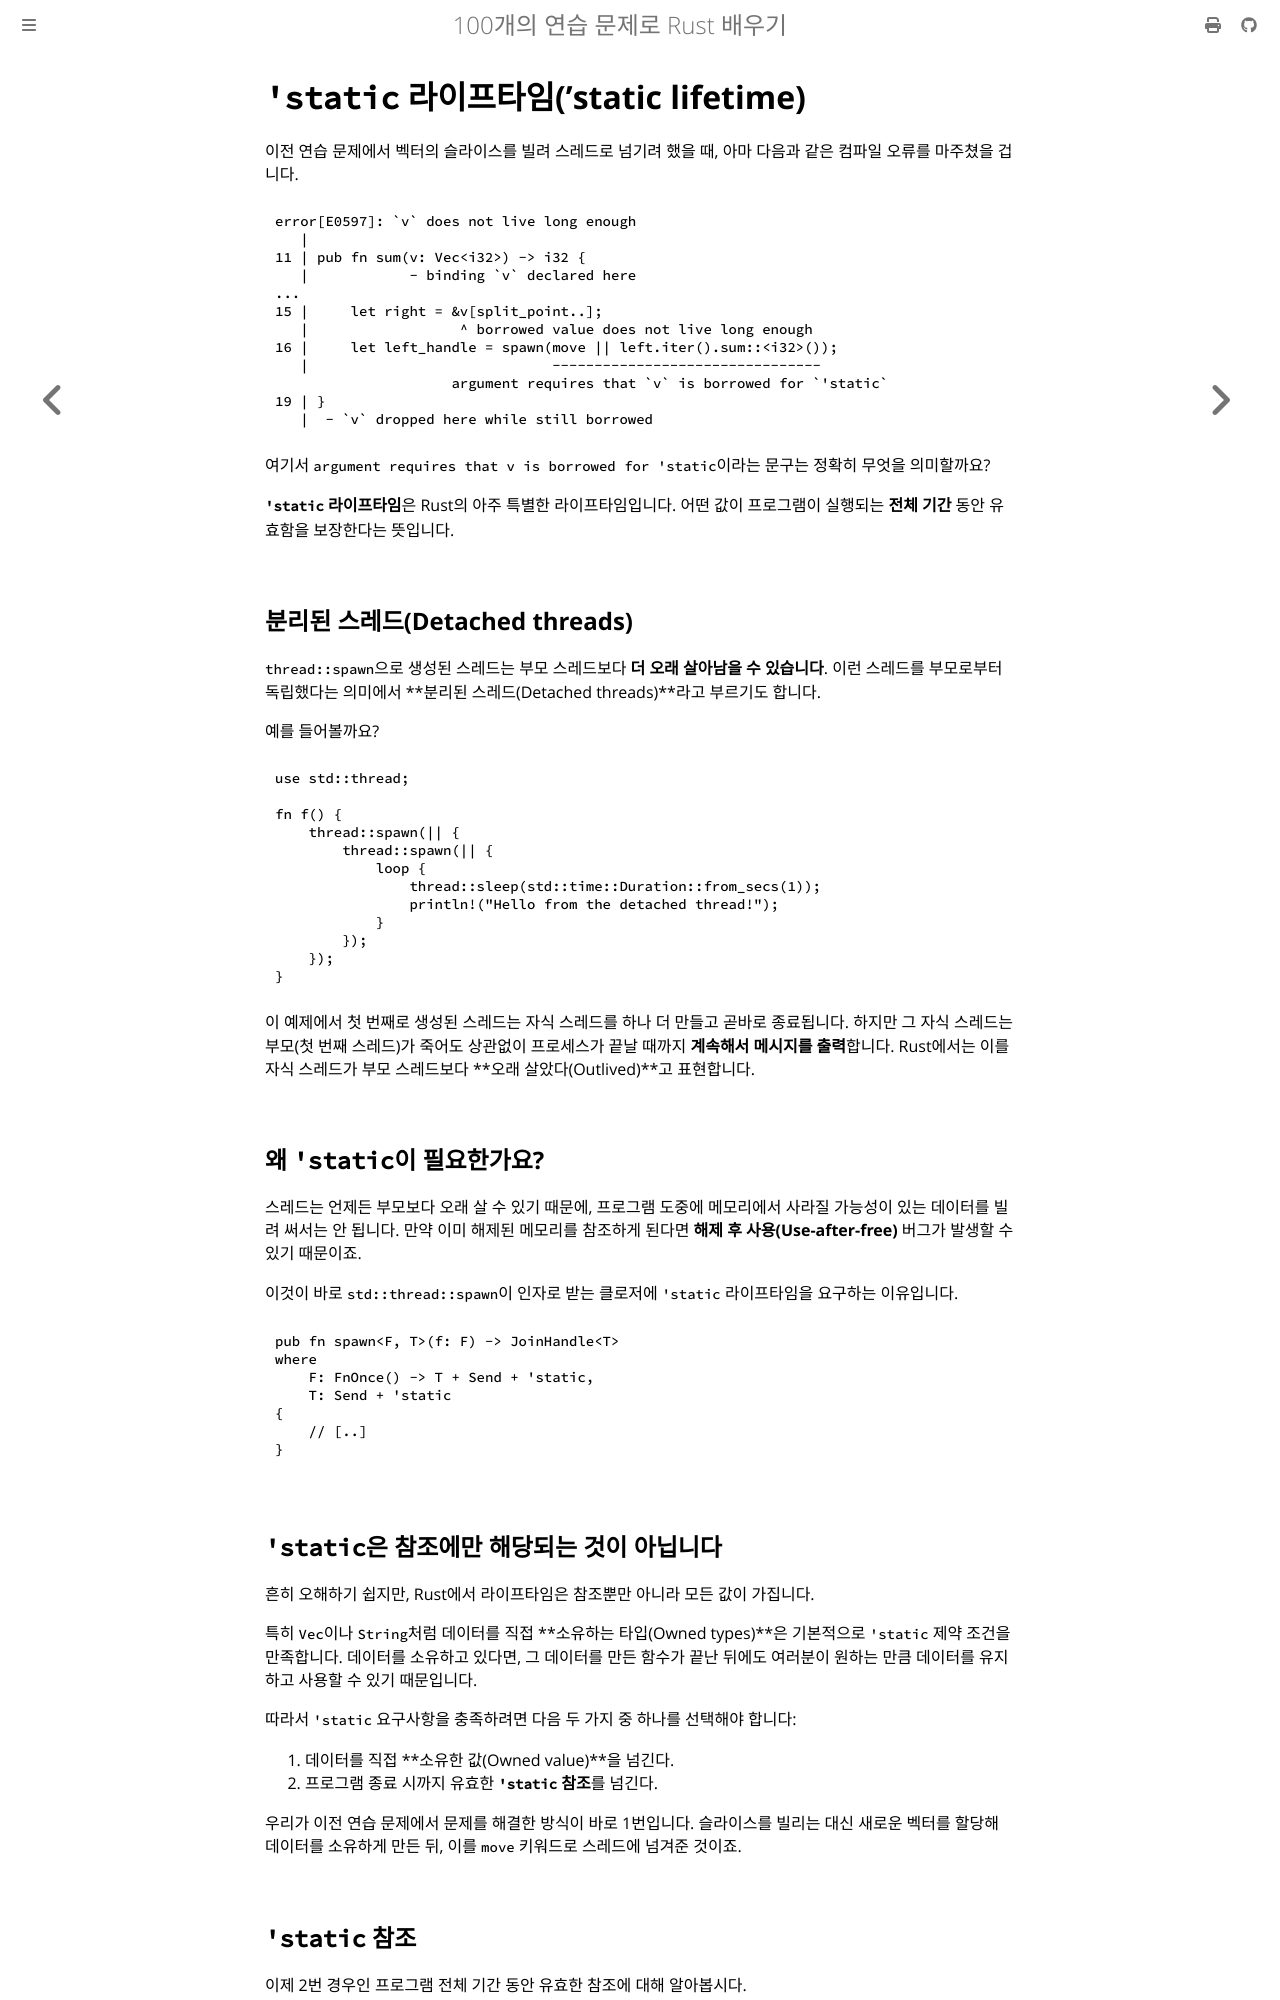

repository: partrita/100-exercises-to-learn-rust · page: 07_threads/02_static.html · generator: mdbook

# `'static` 라이프타임('static lifetime)

이전 연습 문제에서 벡터의 슬라이스를 빌려 스레드로 넘기려 했을 때, 아마 다음과 같은 컴파일 오류를 마주쳤을 겁니다.

```text
error[E0597]: `v` does not live long enough
   |
11 | pub fn sum(v: Vec<i32>) -> i32 {
   |            - binding `v` declared here
...
15 |     let right = &v[split_point..];
   |                  ^ borrowed value does not live long enough
16 |     let left_handle = spawn(move || left.iter().sum::<i32>());
   |                             -------------------------------- 
                     argument requires that `v` is borrowed for `'static`
19 | }
   |  - `v` dropped here while still borrowed
```

여기서 `argument requires that v is borrowed for 'static`이라는 문구는 정확히 무엇을 의미할까요?

**`'static` 라이프타임**은 Rust의 아주 특별한 라이프타임입니다. 어떤 값이 프로그램이 실행되는 **전체 기간** 동안 유효함을 보장한다는 뜻입니다.

## 분리된 스레드(Detached threads)

`thread::spawn`으로 생성된 스레드는 부모 스레드보다 **더 오래 살아남을 수 있습니다**. 이런 스레드를 부모로부터 독립했다는 의미에서 **분리된 스레드(Detached threads)**라고 부르기도 합니다.

예를 들어볼까요?

```rust
use std::thread;

fn f() {
    thread::spawn(|| {
        thread::spawn(|| {
            loop {
                thread::sleep(std::time::Duration::from_secs(1));
                println!("Hello from the detached thread!");
            }
        });
    });
}
```

이 예제에서 첫 번째로 생성된 스레드는 자식 스레드를 하나 더 만들고 곧바로 종료됩니다. 하지만 그 자식 스레드는 부모(첫 번째 스레드)가 죽어도 상관없이 프로세스가 끝날 때까지 **계속해서 메시지를 출력**합니다. Rust에서는 이를 자식 스레드가 부모 스레드보다 **오래 살았다(Outlived)**고 표현합니다.

## 왜 `'static`이 필요한가요?

스레드는 언제든 부모보다 오래 살 수 있기 때문에, 프로그램 도중에 메모리에서 사라질 가능성이 있는 데이터를 빌려 써서는 안 됩니다. 만약 이미 해제된 메모리를 참조하게 된다면 **해제 후 사용(Use-after-free)** 버그가 발생할 수 있기 때문이죠.

이것이 바로 `std::thread::spawn`이 인자로 받는 클로저에 `'static` 라이프타임을 요구하는 이유입니다.

```rust
pub fn spawn<F, T>(f: F) -> JoinHandle<T> 
where
    F: FnOnce() -> T + Send + 'static,
    T: Send + 'static
{
    // [..]
}
```
